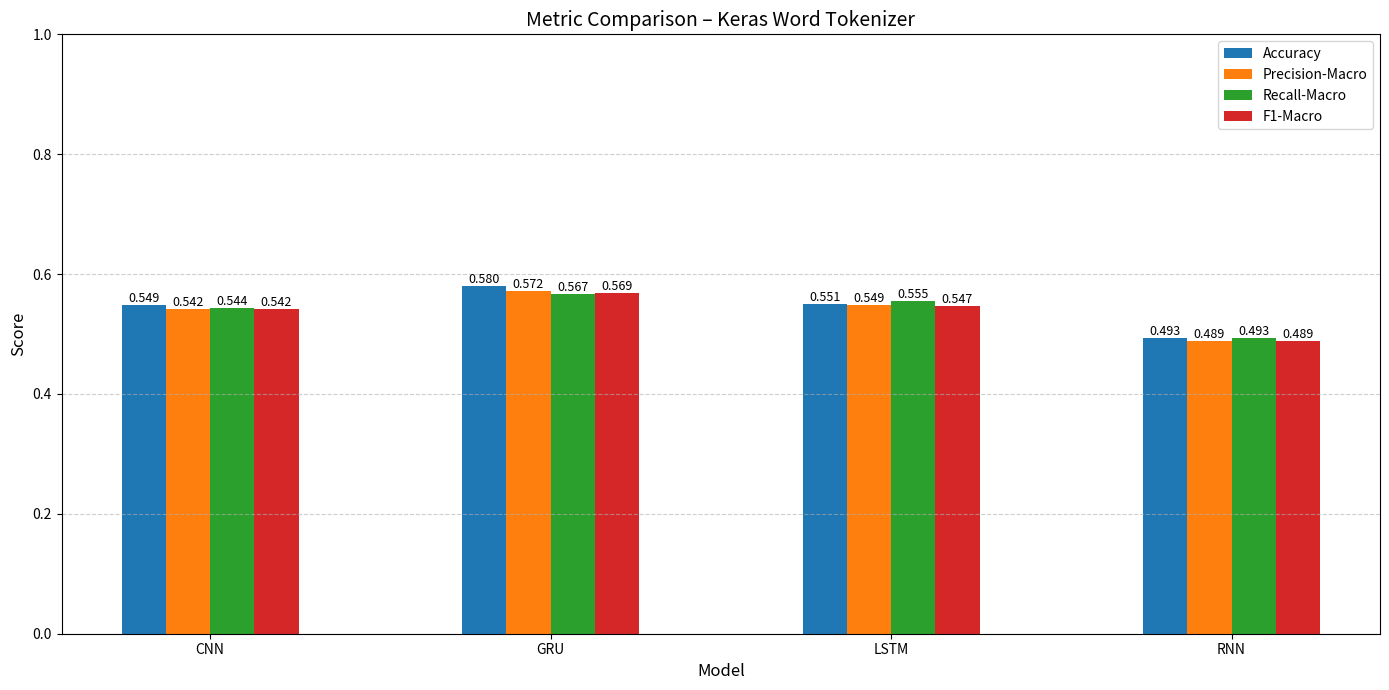

Write the Python code that produced this figure.
import pandas as pd
import matplotlib.pyplot as plt
import numpy as np

# ==============================
# Data (from provided table)
# ==============================
data = {
    "Model": ["CNN", "GRU", "LSTM", "RNN"],
    "Accuracy": [0.548551093035079, 0.57956278596848, 0.550584646670056, 0.492628368073208],
    "Precision-Macro": [0.542476924690389, 0.57168687637886, 0.548969195309183, 0.488749504876666],
    "Recall-Macro": [0.544199460147757, 0.567421323086511, 0.555277671448342, 0.493114424796087],
    "F1-Macro": [0.542078864405431, 0.568995024150377, 0.547143637568309, 0.488646901984606],
    # REMOVED - two stale arrays used to sit here:
    #   "F1-Micro":    [0.537366548, 0.571428571, 0.565836299, 0.493645145]
    #   "F1-Weighted": [0.53036245,  0.573980474, 0.568079316, 0.49437447]
    # In single-label multiclass, micro-F1 is identically accuracy. Those
    # values disagree with the "Accuracy" row above, which proves they came
    # from a different, older run than the numbers in keras_word_*.xlsx.
    # The correct weighted-F1 values are 0.55053610, 0.57818636, 0.55075283,
    # 0.49474001 - read them from the workbooks, do not retype them.
}

df = pd.DataFrame(data)

# ==============================
# Metrics to plot
# ==============================
metrics = [
    "Accuracy",
    "Precision-Macro",
    "Recall-Macro",
    "F1-Macro",
    # "F1-Micro",
    # "F1-Weighted"
]

models = df["Model"]
x = np.arange(len(models))
width = 0.13

# ==============================
# Plot
# ==============================
plt.figure(figsize=(14, 7))

for i, metric in enumerate(metrics):
    bars = plt.bar(
        x + i * width,
        df[metric],
        width,
        label=metric
    )

    # Value labels
    for bar in bars:
        height = bar.get_height()
        plt.text(
            bar.get_x() + bar.get_width() / 2,
            height,
            f"{height:.3f}",
            ha="center",
            va="bottom",
            fontsize=9
        )

# ==============================
# Formatting
# ==============================
plt.xlabel("Model", fontsize=12)
plt.ylabel("Score", fontsize=12)
plt.title("Metric Comparison – Keras Word Tokenizer", fontsize=14)
plt.xticks(x + width * (len(metrics) - 1) / 2, models)
plt.ylim(0, 1.0)
plt.legend()
plt.grid(axis="y", linestyle="--", alpha=0.6)

plt.tight_layout()
plt.show()
